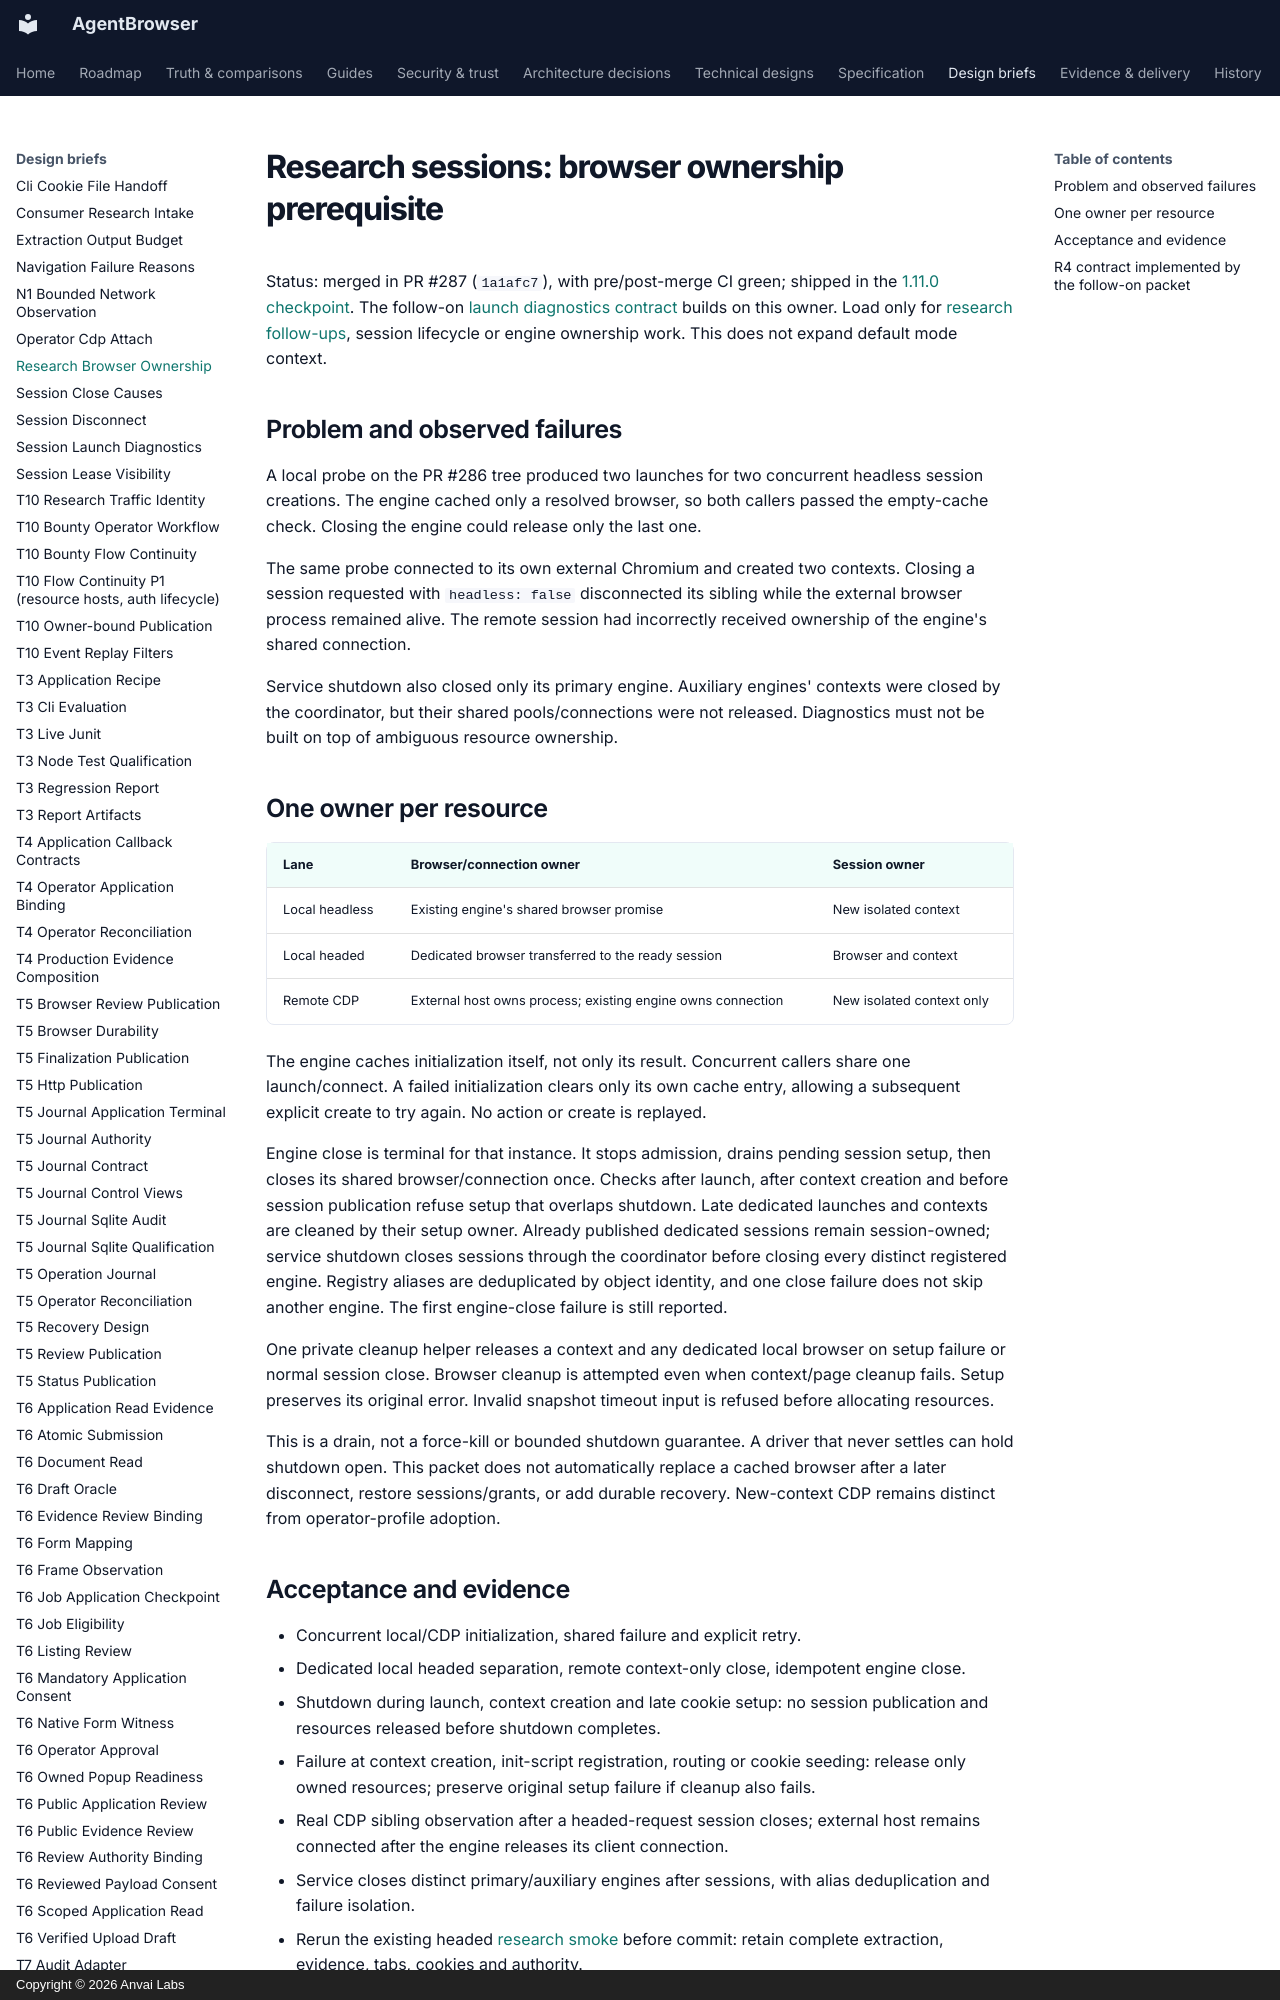

repository: anvai-labs/agentbrowser · page: spec/design/research-browser-ownership/index.html · generator: mkdocs · copyright: Copyright © 2026 Anvai Labs

# Research sessions: browser ownership prerequisite

Status: merged in PR #287 (`1a1afc7`), with pre/post-merge CI green; shipped in
the [1.11.0 checkpoint](../evidence/release-1.11.0.md).
The follow-on [launch diagnostics contract](session-launch-diagnostics.md) builds on this owner.
Load only for [research follow-ups](consumer-research-intake.md), session lifecycle
or engine ownership work. This does not expand default mode context.

## Problem and observed failures

A local probe on the PR #286 tree produced two launches for two concurrent headless
session creations. The engine cached only a resolved browser, so both callers
passed the empty-cache check. Closing the engine could release only the last one.

The same probe connected to its own external Chromium and created two contexts.
Closing a session requested with `headless: false` disconnected its sibling while
the external browser process remained alive. The remote session had incorrectly
received ownership of the engine's shared connection.

Service shutdown also closed only its primary engine. Auxiliary engines' contexts
were closed by the coordinator, but their shared pools/connections were not released.
Diagnostics must not be built on top of ambiguous resource ownership.

## One owner per resource

| Lane | Browser/connection owner | Session owner |
| --- | --- | --- |
| Local headless | Existing engine's shared browser promise | New isolated context |
| Local headed | Dedicated browser transferred to the ready session | Browser and context |
| Remote CDP | External host owns process; existing engine owns connection | New isolated context only |

The engine caches initialization itself, not only its result. Concurrent callers
share one launch/connect. A failed initialization clears only its own cache entry,
allowing a subsequent explicit create to try again. No action or create is replayed.

Engine close is terminal for that instance. It stops admission, drains pending
session setup, then closes its shared browser/connection once. Checks after launch,
after context creation and before session publication refuse setup that overlaps
shutdown. Late dedicated launches and contexts are cleaned by their setup owner.
Already published dedicated sessions remain session-owned; service shutdown closes
sessions through the coordinator before closing every distinct registered engine.
Registry aliases are deduplicated by object identity, and one close failure does
not skip another engine. The first engine-close failure is still reported.

One private cleanup helper releases a context and any dedicated local browser on
setup failure or normal session close. Browser cleanup is attempted even when
context/page cleanup fails. Setup preserves its original error. Invalid snapshot
timeout input is refused before allocating resources.

This is a drain, not a force-kill or bounded shutdown guarantee. A driver that never
settles can hold shutdown open. This packet does not automatically replace a cached
browser after a later disconnect, restore sessions/grants, or add durable recovery.
New-context CDP remains distinct from operator-profile adoption.
